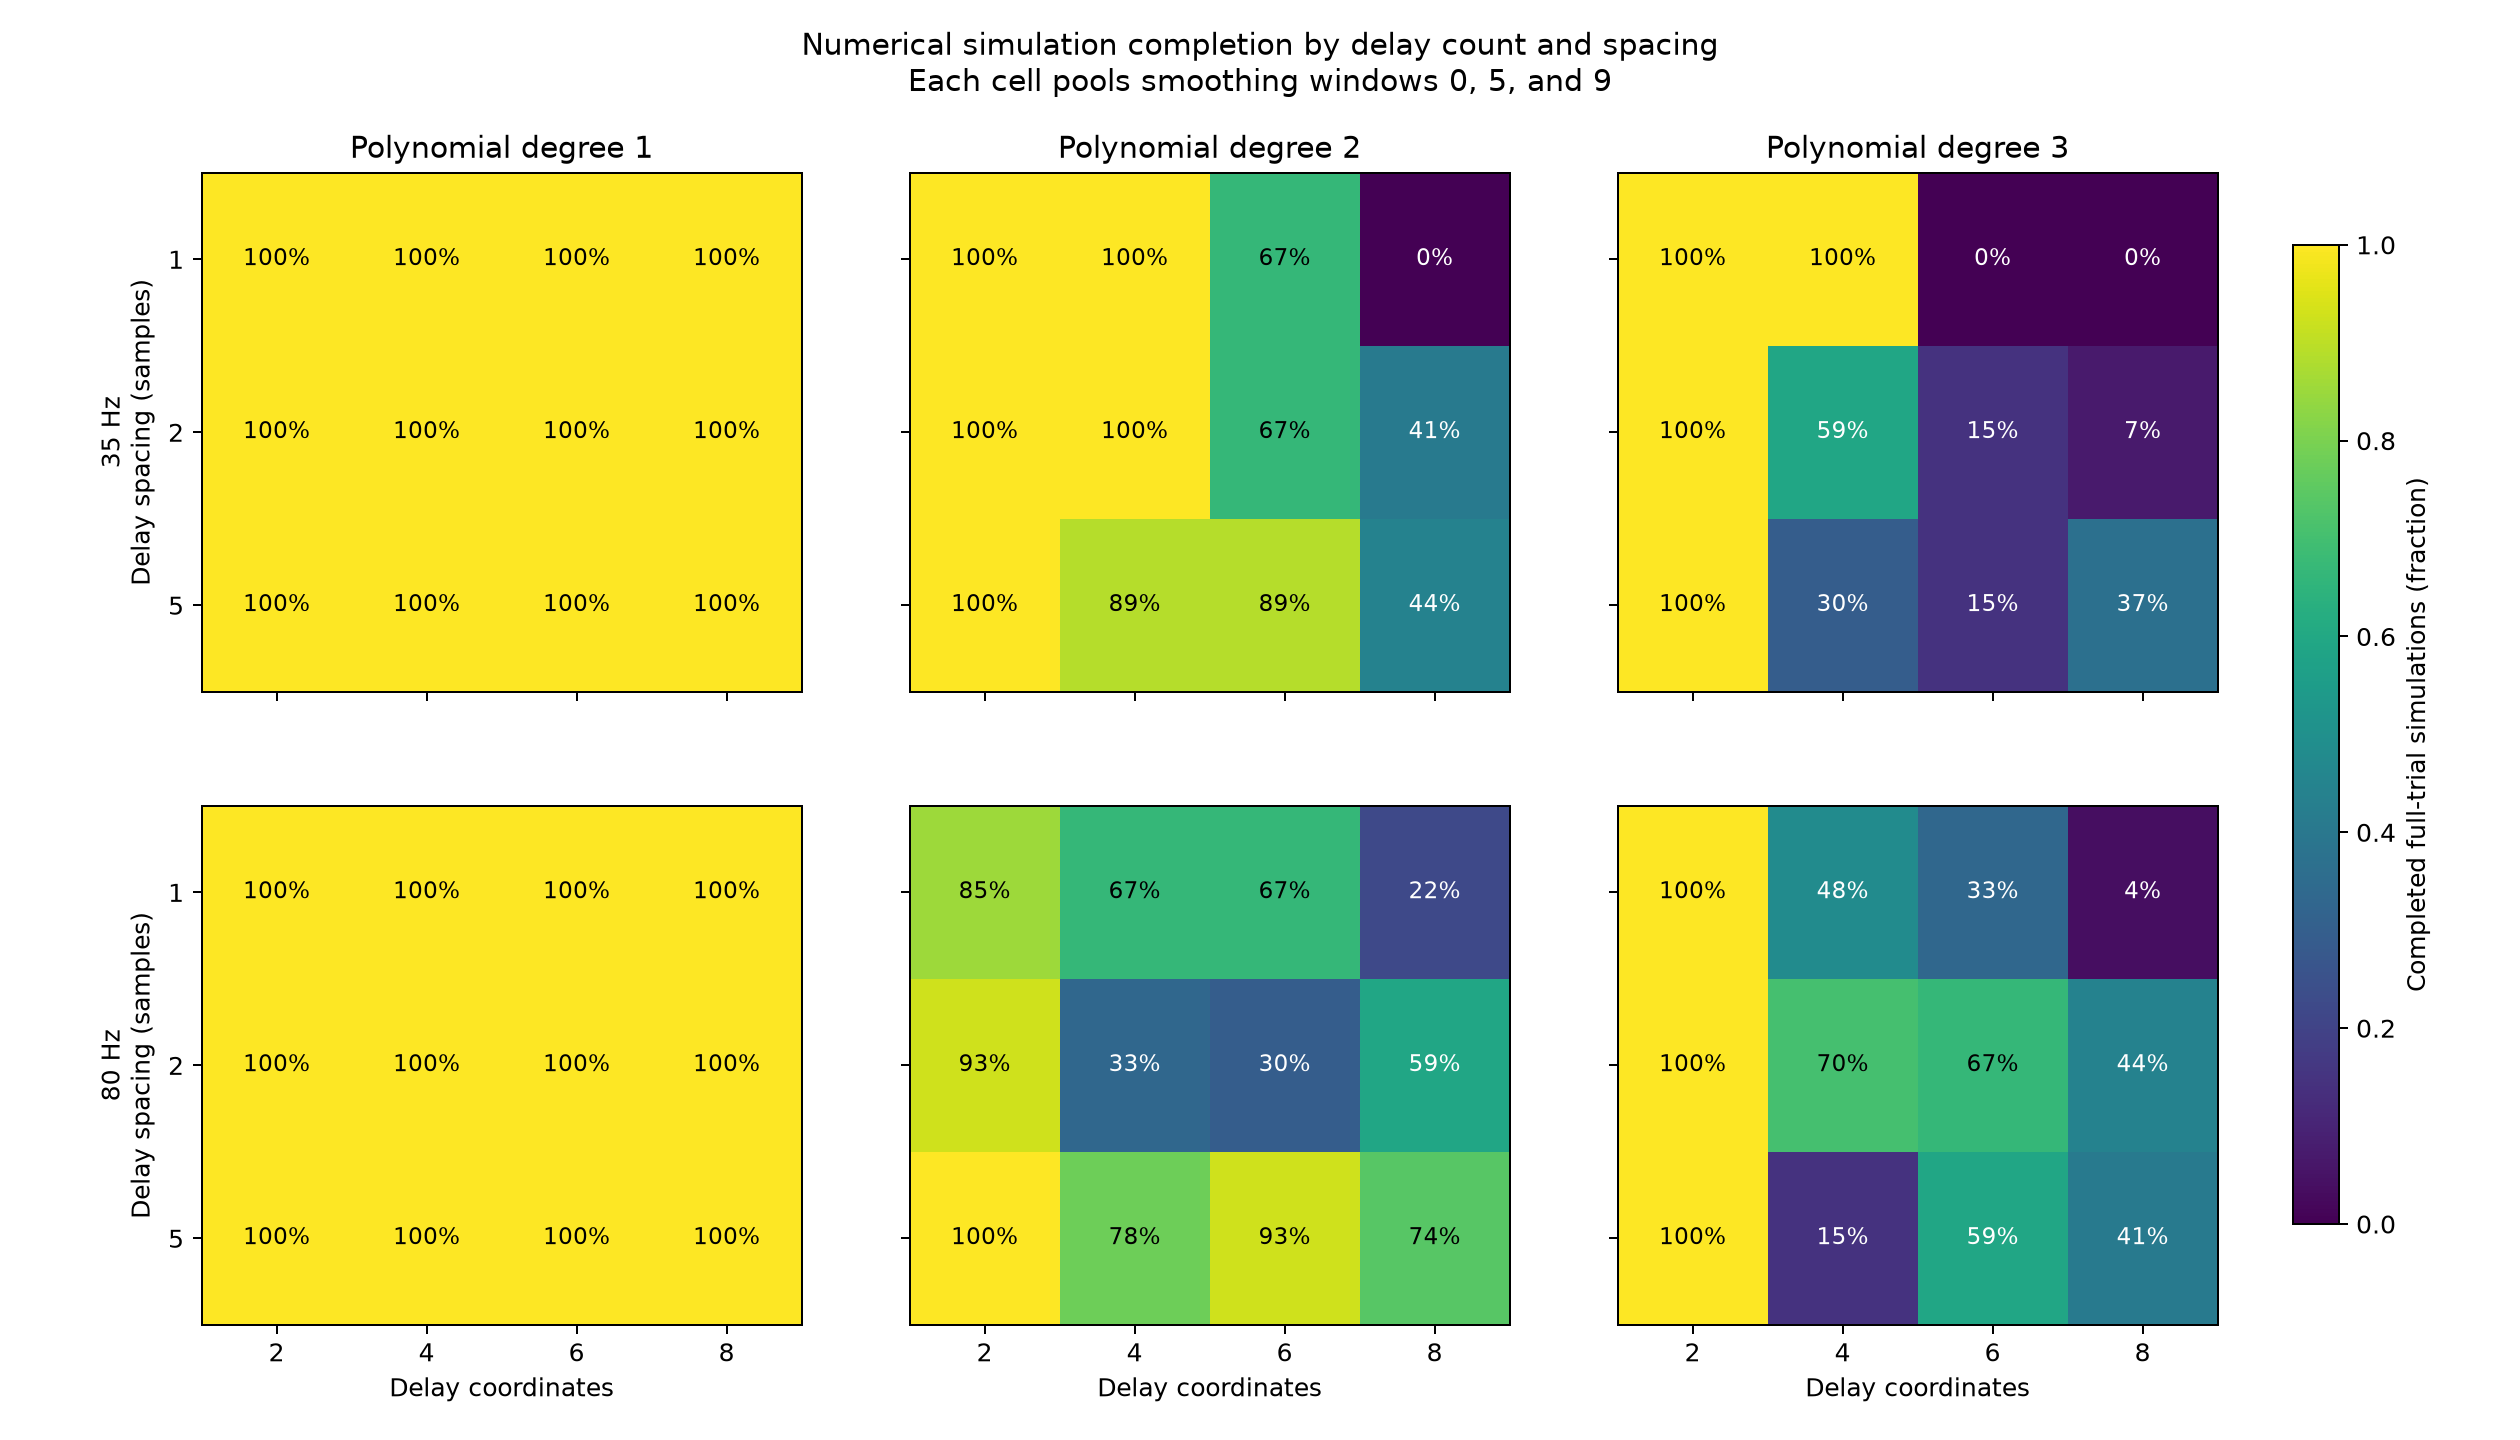

Data behind this chart, as committed beside it:
lowpass_hz, degree, n_delays, delay_samples, configurations, trial_simulations, completed_trial_simulations, completion_fraction
35.0, 1, 2, 1, 3, 27, 27, 1.0
35.0, 1, 2, 2, 3, 27, 27, 1.0
35.0, 1, 2, 5, 3, 27, 27, 1.0
35.0, 1, 4, 1, 3, 27, 27, 1.0
35.0, 1, 4, 2, 3, 27, 27, 1.0
35.0, 1, 4, 5, 3, 27, 27, 1.0
35.0, 1, 6, 1, 3, 27, 27, 1.0
35.0, 1, 6, 2, 3, 27, 27, 1.0
35.0, 1, 6, 5, 3, 27, 27, 1.0
35.0, 1, 8, 1, 3, 27, 27, 1.0
35.0, 1, 8, 2, 3, 27, 27, 1.0
35.0, 1, 8, 5, 3, 27, 27, 1.0
35.0, 2, 2, 1, 3, 27, 27, 1.0
35.0, 2, 2, 2, 3, 27, 27, 1.0
35.0, 2, 2, 5, 3, 27, 27, 1.0
35.0, 2, 4, 1, 3, 27, 27, 1.0
35.0, 2, 4, 2, 3, 27, 27, 1.0
35.0, 2, 4, 5, 3, 27, 24, 0.8889
35.0, 2, 6, 1, 3, 27, 18, 0.6667
35.0, 2, 6, 2, 3, 27, 18, 0.6667
35.0, 2, 6, 5, 3, 27, 24, 0.8889
35.0, 2, 8, 1, 3, 27, 0, 0.0
35.0, 2, 8, 2, 3, 27, 11, 0.4074
35.0, 2, 8, 5, 3, 27, 12, 0.4444
35.0, 3, 2, 1, 3, 27, 27, 1.0
35.0, 3, 2, 2, 3, 27, 27, 1.0
35.0, 3, 2, 5, 3, 27, 27, 1.0
35.0, 3, 4, 1, 3, 27, 27, 1.0
35.0, 3, 4, 2, 3, 27, 16, 0.5926
35.0, 3, 4, 5, 3, 27, 8, 0.2963
35.0, 3, 6, 1, 3, 27, 0, 0.0
35.0, 3, 6, 2, 3, 27, 4, 0.1481
35.0, 3, 6, 5, 3, 27, 4, 0.1481
35.0, 3, 8, 1, 3, 27, 0, 0.0
35.0, 3, 8, 2, 3, 27, 2, 0.07407
35.0, 3, 8, 5, 3, 27, 10, 0.3704
80.0, 1, 2, 1, 3, 27, 27, 1.0
80.0, 1, 2, 2, 3, 27, 27, 1.0
80.0, 1, 2, 5, 3, 27, 27, 1.0
80.0, 1, 4, 1, 3, 27, 27, 1.0
80.0, 1, 4, 2, 3, 27, 27, 1.0
80.0, 1, 4, 5, 3, 27, 27, 1.0
80.0, 1, 6, 1, 3, 27, 27, 1.0
80.0, 1, 6, 2, 3, 27, 27, 1.0
80.0, 1, 6, 5, 3, 27, 27, 1.0
80.0, 1, 8, 1, 3, 27, 27, 1.0
80.0, 1, 8, 2, 3, 27, 27, 1.0
80.0, 1, 8, 5, 3, 27, 27, 1.0
80.0, 2, 2, 1, 3, 27, 23, 0.8519
80.0, 2, 2, 2, 3, 27, 25, 0.9259
80.0, 2, 2, 5, 3, 27, 27, 1.0
80.0, 2, 4, 1, 3, 27, 18, 0.6667
80.0, 2, 4, 2, 3, 27, 9, 0.3333
80.0, 2, 4, 5, 3, 27, 21, 0.7778
80.0, 2, 6, 1, 3, 27, 18, 0.6667
80.0, 2, 6, 2, 3, 27, 8, 0.2963
80.0, 2, 6, 5, 3, 27, 25, 0.9259
80.0, 2, 8, 1, 3, 27, 6, 0.2222
80.0, 2, 8, 2, 3, 27, 16, 0.5926
80.0, 2, 8, 5, 3, 27, 20, 0.7407
... 12 more rows
